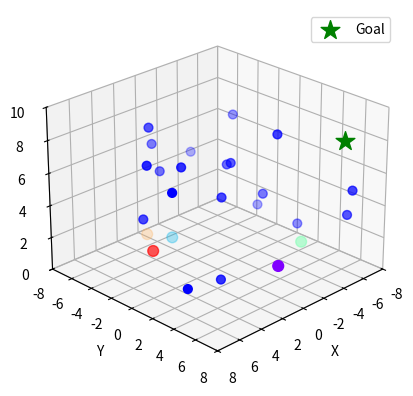

Python code for this plot:
import numpy as np
import matplotlib.pyplot as plt
from matplotlib.animation import FuncAnimation

# ---------------- PARAMETERS ----------------
num_drones = 5
num_obstacles = 20
speed = 0.05
goal = np.array([-6, 6, 8])
circle_radius = 2.0
rotation_speed = 0.05

# ---------------- INITIAL SETUP ----------------
np.random.seed(42)

# random drone positions
drones = np.random.uniform(-5, 5, (num_drones, 3))
drones[:, 2] = np.random.uniform(1, 2, num_drones)

# random obstacle positions and velocities
obstacles = np.random.uniform(-7, 7, (num_obstacles, 3))
obstacles[:, 2] = np.random.uniform(1, 9, num_obstacles)
ob_vel = np.random.uniform(-0.03, 0.03, (num_obstacles, 3))

# rainbow colors for drones
colors = plt.cm.rainbow(np.linspace(0, 1, num_drones))

# ---------------- PLOT ----------------
fig = plt.figure()
ax = fig.add_subplot(111, projection="3d")
ax.set_xlim(-8, 8); ax.set_ylim(-8, 8); ax.set_zlim(0, 10)
ax.set_xlabel("X"); ax.set_ylabel("Y"); ax.set_zlabel("Z")
ax.scatter(*goal, c="green", marker="*", s=200, label="Goal")
ax.view_init(25, 45)

drone_scatter = ax.scatter(drones[:,0], drones[:,1], drones[:,2], c=colors, s=60)
obstacle_scatter = ax.scatter(obstacles[:,0], obstacles[:,1], obstacles[:,2], c="blue", s=40)
plt.legend()

# ---------------- PHASE CONTROL ----------------
phase = 0     # 0 = line, 1 = move line to goal, 2 = circle, 3 = rotate
rot_angle = 0
circle_slots = [2*np.pi*i/num_drones for i in range(num_drones)]

# ---------------- UPDATE FUNCTION ----------------
def update(frame):
    global drones, obstacles, ob_vel, phase, rot_angle

    # --- Move obstacles (bounce on walls) ---
    obstacles[:] += ob_vel
    for i in range(num_obstacles):
        for axis, (lo, hi) in enumerate([(-8,8), (-8,8), (0,10)]):
            if obstacles[i,axis] < lo or obstacles[i,axis] > hi:
                ob_vel[i,axis] *= -1

    # --- Phase 0: each drone aligns into line formation ---
    if phase == 0:
        x_line = np.linspace(-2, 2, num_drones)
        targets = np.array([[x, 0, 2+i*0.3] for i,x in enumerate(x_line)])
        close = True
        for i in range(num_drones):
            diff = targets[i] - drones[i]
            if np.linalg.norm(diff) > 0.1:
                drones[i] += diff/np.linalg.norm(diff) * speed
                close = False
        if close: phase = 1

    # --- Phase 1: move line formation toward goal ---
    elif phase == 1:
        center = np.mean(drones, axis=0)
        to_goal = goal - center
        if np.linalg.norm(to_goal) > 0.5:
            move = to_goal/np.linalg.norm(to_goal) * speed
            drones += move
        else:
            phase = 2

    # --- Phase 2: snap into circle around goal ---
    elif phase == 2:
        all_ready = True
        for i,theta in enumerate(circle_slots):
            target = goal + [circle_radius*np.cos(theta), circle_radius*np.sin(theta), 0]
            target[2] = goal[2]
            diff = target - drones[i]
            if np.linalg.norm(diff) > 0.1:
                drones[i] += diff/np.linalg.norm(diff)*speed
                all_ready = False
            else:
                drones[i] = target
        if all_ready: phase = 3

    # --- Phase 3: rotate around goal ---
    elif phase == 3:
        rot_angle += rotation_speed
        for i,theta in enumerate(circle_slots):
            drones[i,0] = goal[0] + circle_radius*np.cos(theta+rot_angle)
            drones[i,1] = goal[1] + circle_radius*np.sin(theta+rot_angle)
            drones[i,2] = goal[2]

    # --- Update plot ---
    drone_scatter._offsets3d = (drones[:,0], drones[:,1], drones[:,2])
    obstacle_scatter._offsets3d = (obstacles[:,0], obstacles[:,1], obstacles[:,2])
    return drone_scatter, obstacle_scatter

# ---------------- RUN ANIMATION ----------------
ani = FuncAnimation(fig, update, frames=600, interval=50, blit=False)
plt.show()
